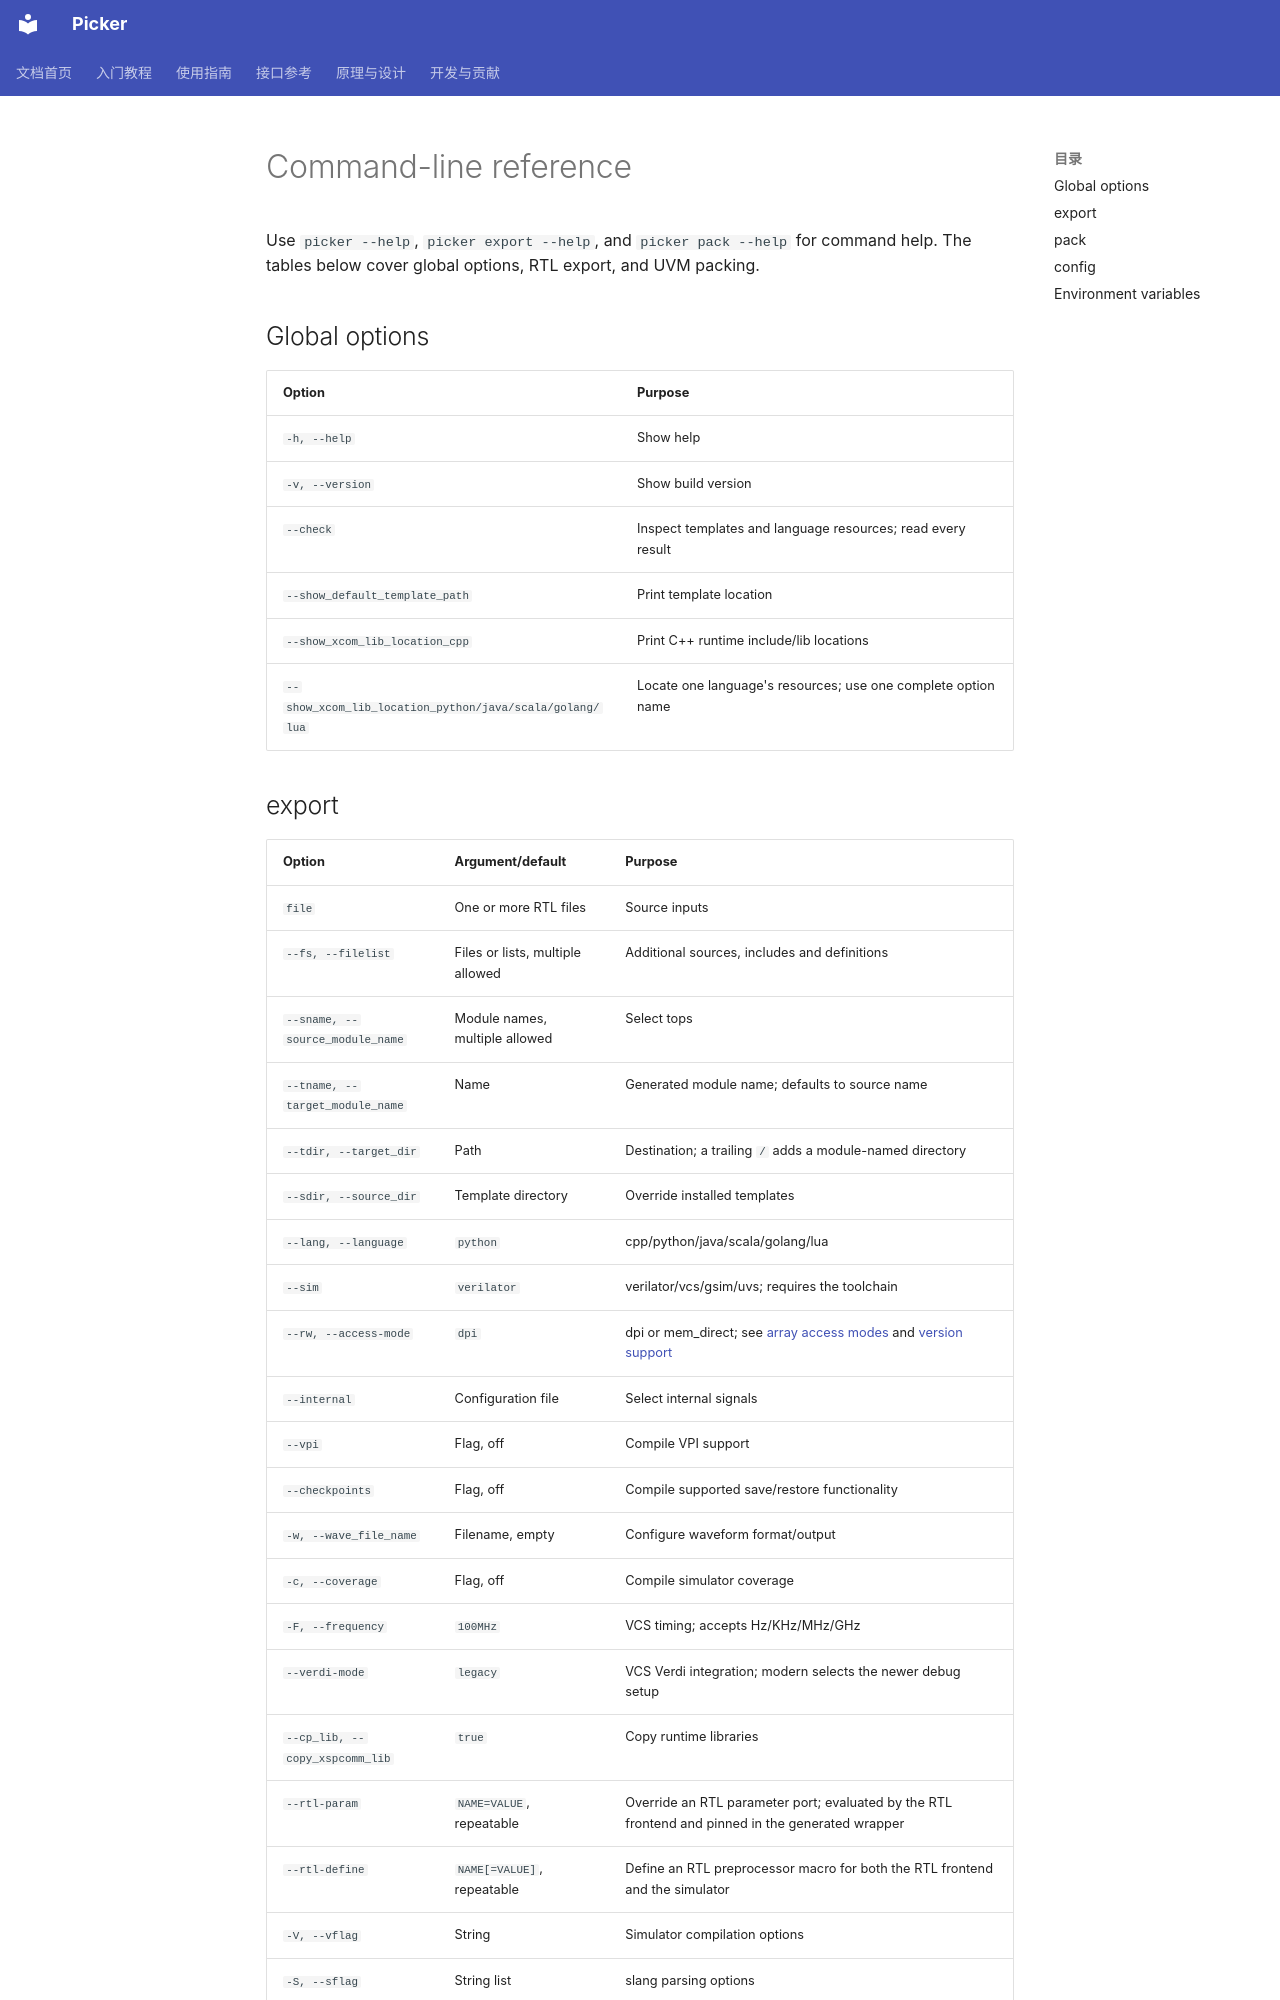

repository: XS-MLVP/picker · page: en/reference/cli/index.html · generator: mkdocs

# Command-line reference

Use `picker --help`, `picker export --help`, and `picker pack --help` for command help. The tables below cover global options, RTL export, and UVM packing.

## Global options

| Option | Purpose |
| --- | --- |
| `-h, --help` | Show help |
| `-v, --version` | Show build version |
| `--check` | Inspect templates and language resources; read every result |
| `--show_default_template_path` | Print template location |
| `--show_xcom_lib_location_cpp` | Print C++ runtime include/lib locations |
| `--show_xcom_lib_location_python/java/scala/golang/lua` | Locate one language's resources; use one complete option name |
